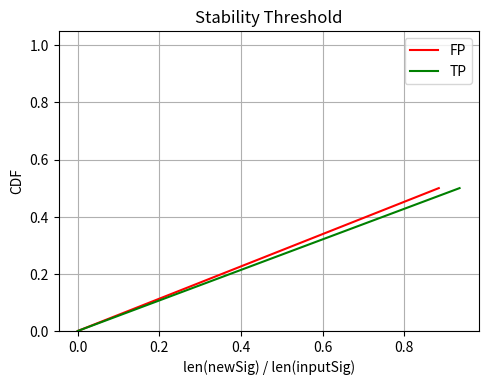

Recreate this plot in Python.
import matplotlib.pyplot as plt
from matplotlib.collections import PatchCollection
from matplotlib.patches import Rectangle
import numpy as np

linecolors = ["r", "g", "b", "black"]
linestyles = ["-",
     (0, (1, 3)),
     (0, (5, 5)),
     (0, (3, 5, 1, 5)),
     (0, (3, 5, 1, 5, 1, 5)),

     (0, (1, 1)),
     (0, (5, 8)),
     (0, (3, 1, 1, 1)),
     (0, (3, 10, 1, 10, 1, 10)),
     
     (0, (5, 1)),
     (0, (3, 10, 1, 10)),
     (0, (3, 1, 1, 1, 1, 1))]

def plot(data, key, value, xlabel="", ylabel="", title="", outfile="out.png",
xlogscale=False, ylogscale=False, xmax=None, ymax=None, scatter=False):
    fig = plt.figure(figsize=(8,5))
    ax = plt.subplot(111)
    plt.subplots_adjust(left=0.15, bottom=0.15, right=0.95, top=0.95, wspace=0, hspace=0)
    ax.set_title(title, fontsize=20);
    ax.set_xlabel(xlabel, fontsize=16);
    ax.set_ylabel(ylabel, fontsize=16);
    ax.tick_params(labelsize=12);
    if not xmax is None:
        ax.set_xlim(0,xmax);
    if not ymax is None:
        ax.set_ylim(0,ymax);
    if xlogscale:
        ax.set_xscale('symlog')
    if ylogscale:
        ax.set_yscale('symlog')
    idx = 0;
    for test in sorted(data.keys()):
        label = test.replace('_', ' ')
        if len(data[test]) == 0:
            continue;
        x = [v[key] for v in data[test]];
        y = [v[value] for v in data[test]];
        if not scatter:
            ax.plot(x,y, label=label, color=linecolors[idx%len(linecolors)], linestyle=linestyles[int(idx/len(linecolors))]);
        else:
            ax.scatter(x,y, label=label, color=linecolors[idx%len(linecolors)]);
        idx += 1;
    ax.grid();
    # ax.legend(bbox_to_anchor=(1.01, 1.0))
    ax.legend(loc=0, fontsize=12)
    plt.savefig(outfile); 
    plt.savefig(outfile + '.pdf');
    plt.close('all');

def plotBar1(data, width=1, xlabel="", ylabel="", title="", outfile="out.png",
xlogscale=False, ylogscale=False, xmax=None, ymax=None):
    fig = plt.figure(figsize=(8,4))
    ax = plt.subplot(111)
    plt.subplots_adjust(left=0.1, bottom=0.15, right=0.6, top=0.9, wspace=0, hspace=0)
    ax.set_title(title);
    ax.set_xlabel(xlabel);
    ax.set_ylabel(ylabel);
    if not xmax is None:
        ax.set_xlim(0,xmax);
    if not ymax is None:
        ax.set_ylim(0,ymax);
    if xlogscale:
        ax.set_xscale('symlog')
    if ylogscale:
        ax.set_yscale('symlog')
    idx = 0;
    bar_width = float(width) / (len(data.keys()) + 1)
    labels = None
    for test in sorted(data.keys()):
        if len(data[test]) == 0:
            continue;
        if labels is None:
            labels = sorted(data[test].keys())
        x = []
        y_mean = []
        y_std = []
        for key in labels:
            x.append(len(x) * width + (idx+0.5)*bar_width);
            y_mean.append(np.mean(data[test][key]))
            y_std.append(np.std(data[test][key]))
        ax.bar(x,y_mean, yerr=y_std, width=bar_width, label=test, color=linecolors[idx%len(linecolors)], edgecolor=linecolors[idx%len(linecolors)]);
        idx += 1;
    ax.grid();
    ax.set_xticks([(width * i + len(data.keys()) * bar_width / 2) for i in range(len(labels))])
    ax.set_xticklabels(labels)
    ax.legend(bbox_to_anchor=(1.01, 1.0))
    plt.savefig(outfile);
    plt.close('all');

def plotBar(data, key, value, width=1, xlabel="", ylabel="", title="", outfile="out.png",
xlogscale=False, ylogscale=False, xmax=None, ymax=None):
    fig = plt.figure(figsize=(7,4))
    ax = plt.subplot(111)
    plt.subplots_adjust(left=0.1, bottom=0.15, right=0.7, top=0.9, wspace=0, hspace=0)
    ax.set_title(title);
    ax.set_xlabel(xlabel);
    ax.set_ylabel(ylabel);
    if not xmax is None:
        ax.set_xlim(0,xmax);
    if not ymax is None:
        ax.set_ylim(0,ymax);
    if xlogscale:
        ax.set_xscale('symlog')
    if ylogscale:
        ax.set_yscale('symlog')
    idx = 0;
    bar_width = float(width) / (len(data.keys()) + 1)
    for test in sorted(data.keys()):
        if len(data[test]) == 0:
            continue;
        x = [(v[key] + idx*bar_width)for v in data[test]];
        y = [v[value] for v in data[test]];
        ax.bar(x,y, width=bar_width, label=test, color=linecolors[idx%len(linecolors)], edgecolor=linecolors[idx%len(linecolors)]);
        idx += 1;
    ax.grid();
    ax.legend(bbox_to_anchor=(1.01, 1.0))
    plt.savefig(outfile);
    plt.close('all');

def plotCDF(data, key=None, value=None, xlabel="", ylabel="CDF", title="", outfile="out.png", xrange=None,
        xlogscale=False, raw=False):
    fig = plt.figure(figsize=(7,4))
    ax = plt.subplot(111)
    plt.subplots_adjust(left=0.1, bottom=0.15, right=0.7, top=0.9, wspace=0, hspace=0)
    ax.set_title(title);
    ax.set_xlabel(xlabel);
    ax.set_ylabel(ylabel);
    if not xrange is None:
        ax.set_xlim(xrange[0],xrange[1]);
    if not raw:
        ax.set_ylim(0,1.05);
    if xlogscale:
        ax.set_xscale('symlog')
    idx = 0;
    for test in sorted(data.keys()):
        if value is not None and key is not None:
            x = [v[value] for v in data[test][key]];
        elif value is not None and key is None:
            x = [v[value] for v in data[test]];
        elif value is None and key is not None:
            x = [v for v in data[test][key]];
        else:
            x = [v for v in data[test]]
        x.sort();
        if len(x) == 0:
            continue;
        if not raw:
            y = [float(i) / len(x) for i in range(len(x))];
        else:
            y = [i for i in range(len(x))];
        ax.plot(x,y, label=test, color=linecolors[idx%len(linecolors)], linestyle=linestyles[int(idx/len(linecolors))]);
        idx += 1;
    ax.legend(loc=0);
    ax.grid();
    plt.savefig(outfile);
    plt.close('all');

if __name__ == "__main__":
    # data_FP = [0.01086956522, 0.01176470588, 0.01204819277, 0.01282051282, 0.01282051282, 0.02857142857, 0.04166666667, 0.0447761194, 0.05882352941, 0.06451612903, 0.1612903226, 0.9166666667, 0.9285714286, 1, 1] 
    data_FP = [0.8846153846, 0.8947368421, 0.9873417722, 0.8421052632, 0.8, 0.7368421053, 0.8333333333, 0.9756097561, 0.775, 0.8, 0.8260869565, 0.5428571429, 0.6666666667, 0.8461538462, 0.8947368421, 0.8666666667, 0.3333333333, 0.962962963, 0.9759036145, 0.8275862069, 0.64, 0.9743589744, 0.9166666667, 0.006369426752, 0.7619047619, 0.975, 0.5833333333, 0.9294117647, 0.75, 0.8095238095, 0.6111111111, 0.9444444444, 0.987654321, 0.9411764706, 0.8888888889, 0.6428571429, 0.7692307692, 0.6086956522, 0.987654321, 0.009174311927, 0.9759036145, 0.9411764706, 0.9473684211, 0.9615384615, 0.04761904762, 0.06818181818, 0.08181818182, 0.6842105263, 0.1294117647, 0.7857142857, 0.09649122807, 0.015625, 0.1941747573, 0.9620253165, 0.9638554217, 0.7368421053, 0.09734513274, 0.04166666667, 0.05194805195, 0.75, 0.0826446281, 0.08108108108, 0.04545454545, 0.9855072464, 0.0979020979, 0.8947368421, 0.03191489362, 0.07792207792, 0.06060606061]
    # data_TP = [0.009174311927, 0.625, 0.00395256917, 0.04545454545, 0.9666666667, 0.2424242424, 0.03076923077, 0.1764705882, 0.03333333333, 0.02564102564, 0.0843373494, 0.1842105263, 0.9836065574, 1]
    data_TP = [0.935483871, 0.9634146341, 0.07407407407, 0.02702702703, 0.08695652174, 0.04347826087, 0.08333333333, 0.07692307692, 0.9090909091, 0.08695652174, 0.04347826087, 0.935483871, 0.76, 0.01834862385, 0.9666666667, 0.9565217391, 0.9302325581, 0.7948717949, 0.9189189189, 0.935483871, 0.90625, 0.9677419355, 0.8611111111, 0.8947368421, 0.9756097561, 0.9743589744, 1, 1, 0.9638554217, 0.9310344828, 0.908045977, 0.9651162791, 0.9756097561, 0.9642857143, 0.9736842105, 0.8974358974, 0.8656716418, 0.9253731343, 0.953125, 0.9682539683, 0.9090909091, 0.9230769231, 0.7407407407, 0.9230769231, 0.8939393939, 0.9253731343, 0.8309859155, 0.5412844037, 0.875, 0.9104477612, 0.8714285714, 0.9538461538, 0.96875, 0.5042016807, 0.9076923077, 0.9523809524, 1, 0.3833992095, 0.390438247, 0.3855421687, 0.384]
    data = {"TP": [(v,0) for v in data_TP], "FP": [(v,0) for v in data_FP]}
    plotCDF(data, 0, xlabel="len(newSig) / len(inputSig)", ylabel="CDF", title="Stability Threshold", outfile="cdf.png")
